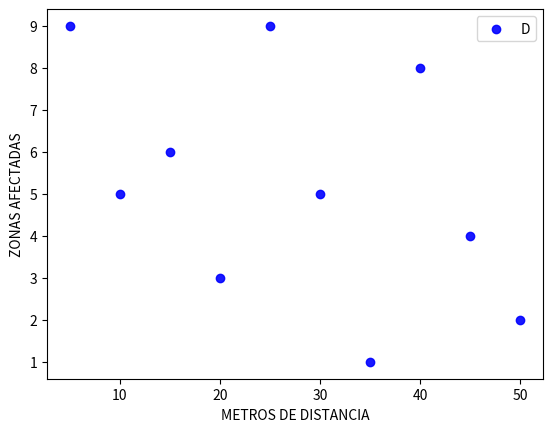

The script that saved this image:
import matplotlib.pyplot as plt
import numpy as np

x=[5,10,15,20,25,30,35,40,45,50,]
y=[9,5,6,3,9,5,1,8,4,2]


plt.scatter(x,y, c="blue", alpha=0.9)
plt.xlabel("METROS DE DISTANCIA")
plt.ylabel("ZONAS AFECTADAS")
plt.legend("DISTANCIA")
plt.show()


